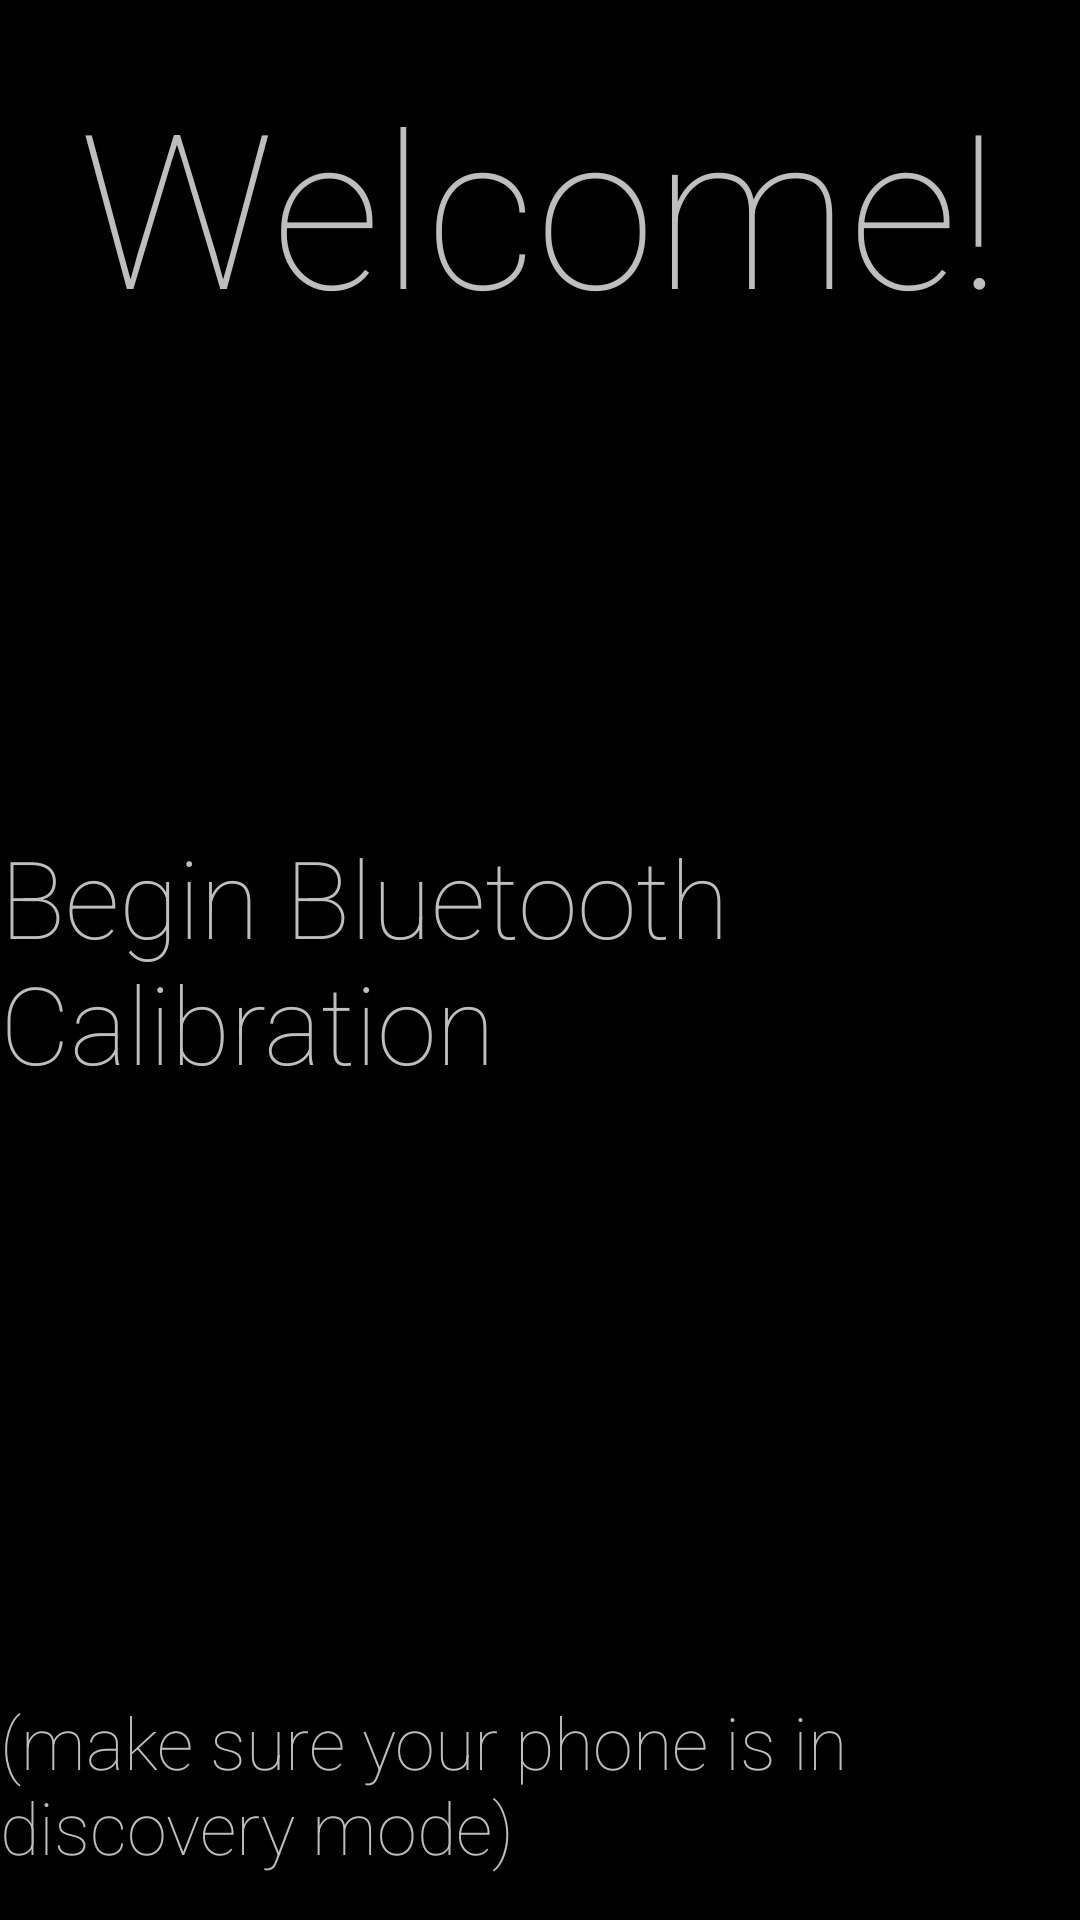

Reconstruct the res/layout file that produces this screen, plus the resources it refers to.
<!-- AndroidManifest.xml: application theme android:Theme.Holo -->
<!-- res/layout/welcome_frag.xml -->
<?xml version="1.0" encoding="utf-8"?>
<RelativeLayout xmlns:android="http://schemas.android.com/apk/res/android"
    android:layout_width="match_parent"
    android:layout_height="match_parent">

    <TextView
        android:layout_width="wrap_content"
        android:layout_height="wrap_content"
        android:layout_centerHorizontal="true"
        android:layout_marginTop="20dp"
        android:fontFamily="sans-serif-thin"
        android:text="@string/welcome"
        android:textSize="72sp" />

    <TextView
        android:layout_width="wrap_content"
        android:layout_height="wrap_content"
        android:layout_centerInParent="true"
        android:fontFamily="sans-serif-thin"
        android:text="@string/welcome_text"
        android:textSize="36sp"
        android:id="@+id/textView" />

    <TextView
        android:layout_width="wrap_content"
        android:layout_height="wrap_content"
        android:layout_marginBottom="15dp"
        android:fontFamily="sans-serif-thin"
        android:text="@string/welcome_tip"
        android:textSize="24sp"
        android:layout_alignParentBottom="true"
        android:layout_alignStart="@+id/textView" />

</RelativeLayout>
<!-- resources referenced by this layout -->
<resources>
  <string name="welcome">Welcome!</string>
  <string name="welcome_text">Begin Bluetooth Calibration</string>
  <string name="welcome_tip">(make sure your phone is in discovery mode)</string>
</resources>
